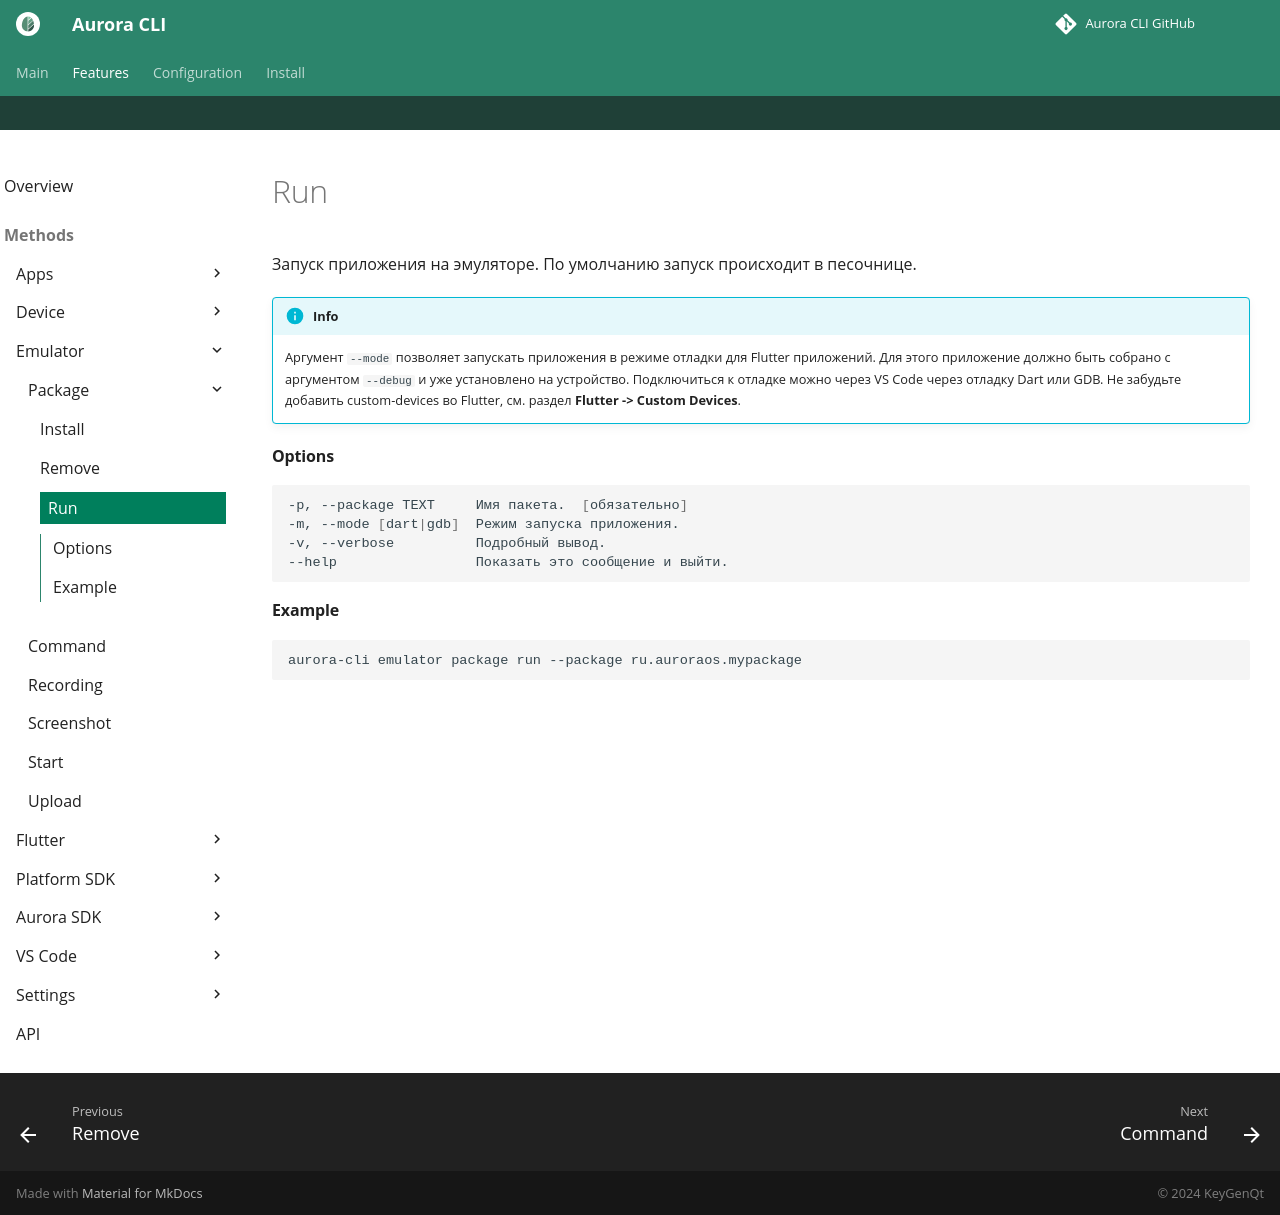

repository: keygenqt/aurora-cli · page: cli/emulator/package/run/index.html · generator: mkdocs

Запуск приложения на эмуляторе. По умолчанию запуск происходит в песочнице.

!!! info

    Аргумент `--mode` позволяет запускать приложения в режиме отладки для Flutter приложений.
    Для этого приложение должно быть собрано с аргументом `--debug` и уже установлено на устройство.
    Подключиться к отладке можно через VS Code через отладку Dart или GDB.
    Не забудьте добавить custom-devices во Flutter, см. раздел **Flutter -> Custom Devices**.

#### Options

```shell
-p, --package TEXT     Имя пакета.  [обязательно]
-m, --mode [dart|gdb]  Режим запуска приложения.
-v, --verbose          Подробный вывод.
--help                 Показать это сообщение и выйти.
```

#### Example

```shell
aurora-cli emulator package run --package ru.auroraos.mypackage
```
